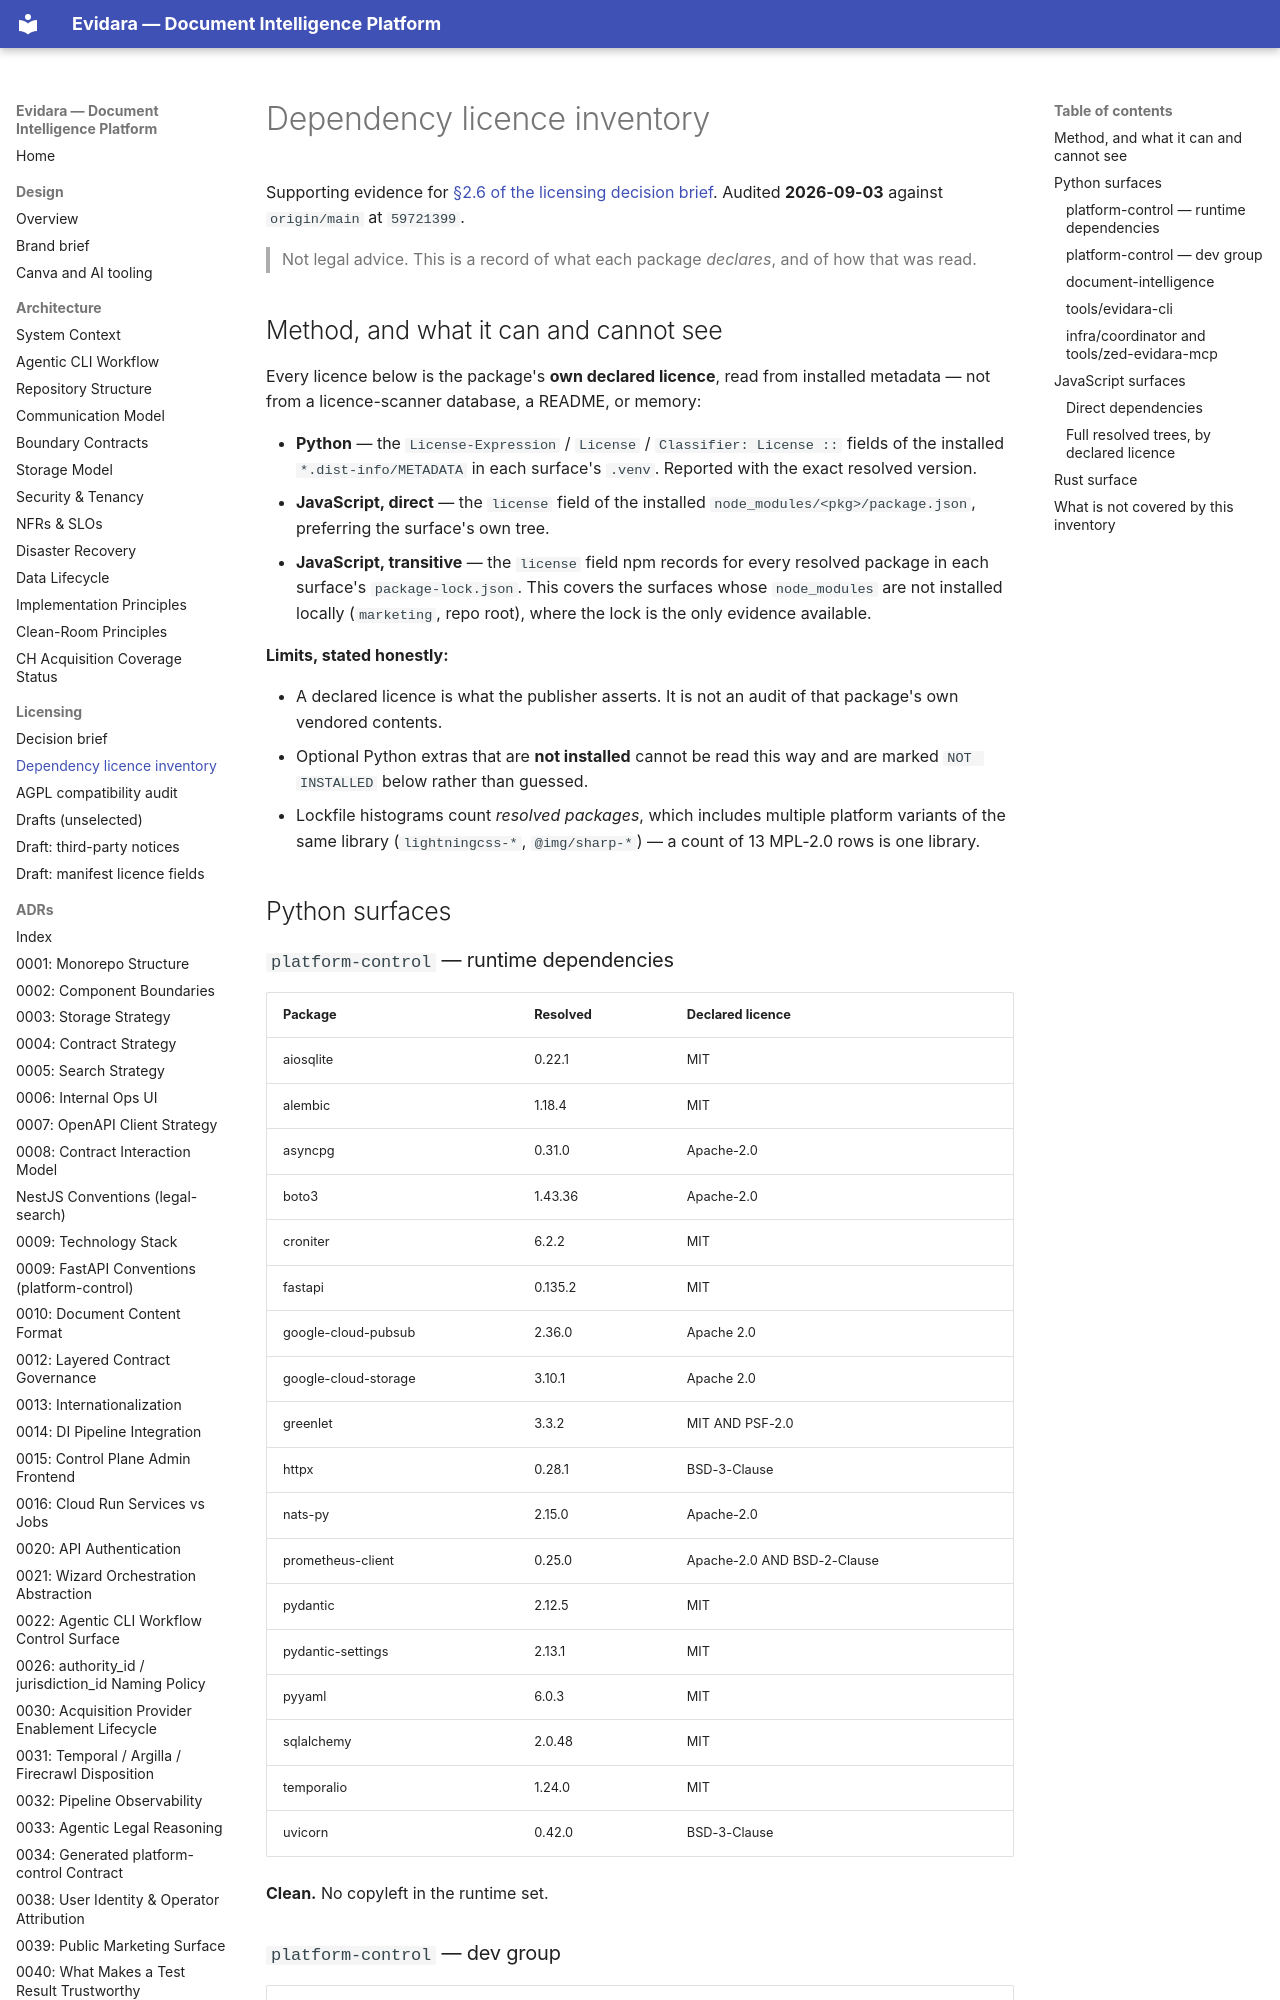

repository: philipplukas/evidara · page: licensing/dependency-licence-inventory/index.html · generator: mkdocs

# Dependency licence inventory

Supporting evidence for [§2.6 of the licensing decision brief](README.md#26-dependencies-nothing-copyleft-blocks-a-permissive-choice--with-three-caveats).
Audited **2026-09-03** against `origin/main` at `59721399`.

> Not legal advice. This is a record of what each package *declares*, and of how that was read.

## Method, and what it can and cannot see

Every licence below is the package's **own declared licence**, read from installed metadata — not
from a licence-scanner database, a README, or memory:

- **Python** — the `License-Expression` / `License` / `Classifier: License ::` fields of the
  installed `*.dist-info/METADATA` in each surface's `.venv`. Reported with the exact resolved
  version.
- **JavaScript, direct** — the `license` field of the installed `node_modules/<pkg>/package.json`,
  preferring the surface's own tree.
- **JavaScript, transitive** — the `license` field npm records for every resolved package in each
  surface's `package-lock.json`. This covers the surfaces whose `node_modules` are not installed
  locally (`marketing`, repo root), where the lock is the only evidence available.

**Limits, stated honestly:**

- A declared licence is what the publisher asserts. It is not an audit of that package's own
  vendored contents.
- Optional Python extras that are **not installed** cannot be read this way and are marked
  `NOT INSTALLED` below rather than guessed.
- Lockfile histograms count *resolved packages*, which includes multiple platform variants of the
  same library (`lightningcss-*`, `@img/sharp-*`) — a count of 13 MPL-2.0 rows is one library.

## Python surfaces

### `platform-control` — runtime dependencies

| Package | Resolved | Declared licence |
|---|---|---|
| aiosqlite | 0.22.1 | MIT |
| alembic | 1.18.4 | MIT |
| asyncpg | 0.31.0 | Apache-2.0 |
| boto3 | 1.43.36 | Apache-2.0 |
| croniter | 6.2.2 | MIT |
| fastapi | 0.135.2 | MIT |
| google-cloud-pubsub | 2.36.0 | Apache 2.0 |
| google-cloud-storage | 3.10.1 | Apache 2.0 |
| greenlet | 3.3.2 | MIT AND PSF-2.0 |
| httpx | 0.28.1 | BSD-3-Clause |
| nats-py | 2.15.0 | Apache-2.0 |
| prometheus-client | 0.25.0 | Apache-2.0 AND BSD-2-Clause |
| pydantic | 2.12.5 | MIT |
| pydantic-settings | 2.13.1 | MIT |
| pyyaml | 6.0.3 | MIT |
| sqlalchemy | 2.0.48 | MIT |
| temporalio | 1.24.0 | MIT |
| uvicorn | 0.42.0 | BSD-3-Clause |

**Clean.** No copyleft in the runtime set.
